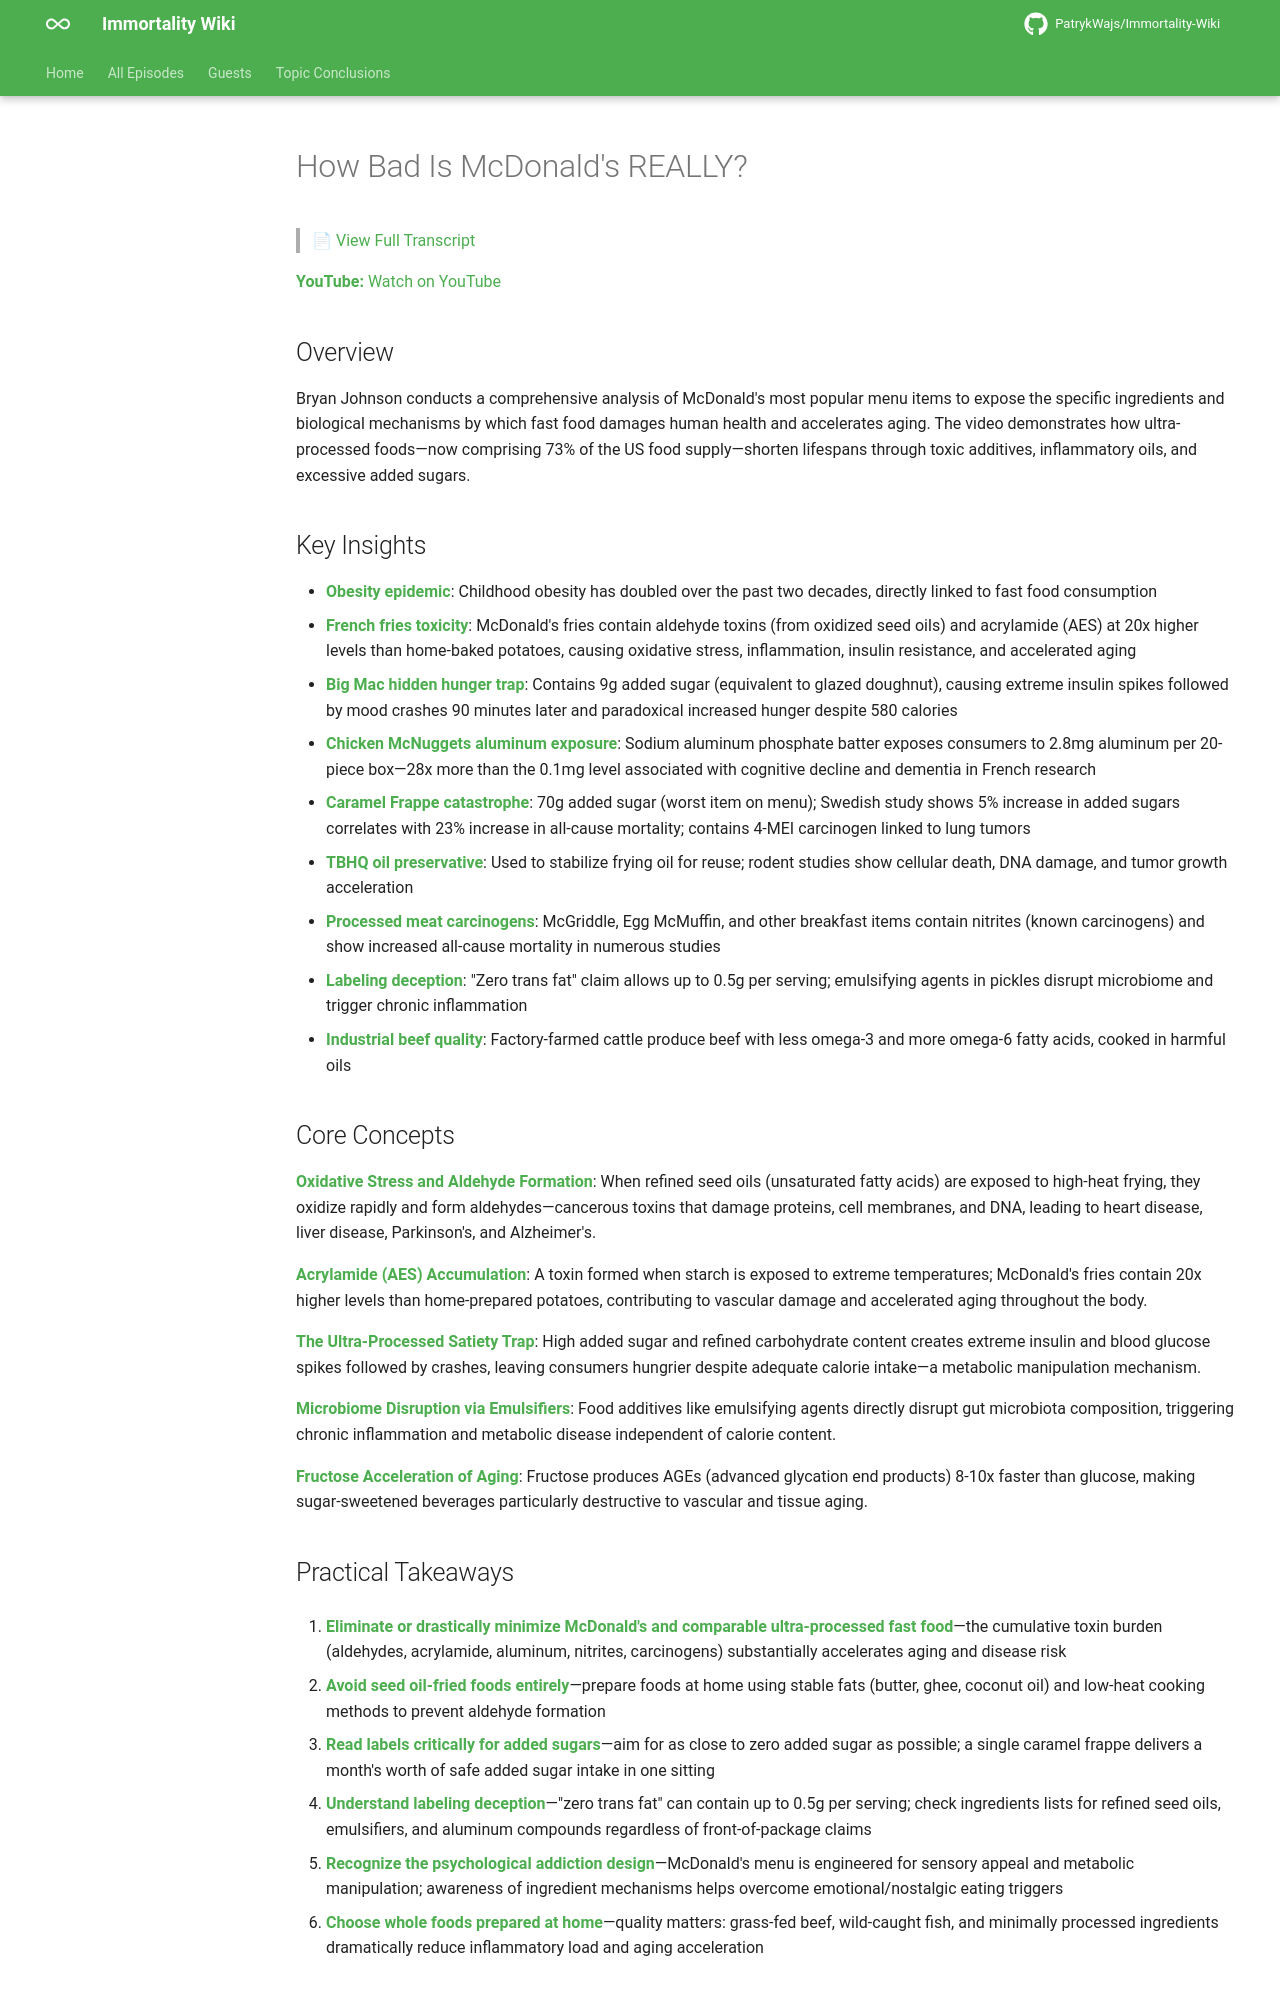

repository: PatrykWajs/Immortality-Wiki · page: Episodes/EP-119 - How Bad Is McDonald's REALLY/summary/index.html · generator: mkdocs

# How Bad Is McDonald's REALLY?

> 📄 [View Full Transcript](transcript.md)

**YouTube:** [Watch on YouTube](https://www.youtube.com/watch?v=agF-JwliFw0)

## Overview

Bryan Johnson conducts a comprehensive analysis of McDonald's most popular menu items to expose the specific ingredients and biological mechanisms by which fast food damages human health and accelerates aging. The video demonstrates how ultra-processed foods—now comprising 73% of the US food supply—shorten lifespans through toxic additives, inflammatory oils, and excessive added sugars.

## Key Insights

- **Obesity epidemic**: Childhood obesity has doubled over the past two decades, directly linked to fast food consumption
- **French fries toxicity**: McDonald's fries contain aldehyde toxins (from oxidized seed oils) and acrylamide (AES) at 20x higher levels than home-baked potatoes, causing oxidative stress, inflammation, insulin resistance, and accelerated aging
- **Big Mac hidden hunger trap**: Contains 9g added sugar (equivalent to glazed doughnut), causing extreme insulin spikes followed by mood crashes 90 minutes later and paradoxical increased hunger despite 580 calories
- **Chicken McNuggets aluminum exposure**: Sodium aluminum phosphate batter exposes consumers to 2.8mg aluminum per 20-piece box—28x more than the 0.1mg level associated with cognitive decline and dementia in French research
- **Caramel Frappe catastrophe**: 70g added sugar (worst item on menu); Swedish study shows 5% increase in added sugars correlates with 23% increase in all-cause mortality; contains 4-MEI carcinogen linked to lung tumors
- **TBHQ oil preservative**: Used to stabilize frying oil for reuse; rodent studies show cellular death, DNA damage, and tumor growth acceleration
- **Processed meat carcinogens**: McGriddle, Egg McMuffin, and other breakfast items contain nitrites (known carcinogens) and show increased all-cause mortality in numerous studies
- **Labeling deception**: "Zero trans fat" claim allows up to 0.5g per serving; emulsifying agents in pickles disrupt microbiome and trigger chronic inflammation
- **Industrial beef quality**: Factory-farmed cattle produce beef with less omega-3 and more omega-6 fatty acids, cooked in harmful oils

## Core Concepts

**Oxidative Stress and Aldehyde Formation**: When refined seed oils (unsaturated fatty acids) are exposed to high-heat frying, they oxidize rapidly and form aldehydes—cancerous toxins that damage proteins, cell membranes, and DNA, leading to heart disease, liver disease, Parkinson's, and Alzheimer's.

**Acrylamide (AES) Accumulation**: A toxin formed when starch is exposed to extreme temperatures; McDonald's fries contain 20x higher levels than home-prepared potatoes, contributing to vascular damage and accelerated aging throughout the body.

**The Ultra-Processed Satiety Trap**: High added sugar and refined carbohydrate content creates extreme insulin and blood glucose spikes followed by crashes, leaving consumers hungrier despite adequate calorie intake—a metabolic manipulation mechanism.

**Microbiome Disruption via Emulsifiers**: Food additives like emulsifying agents directly disrupt gut microbiota composition, triggering chronic inflammation and metabolic disease independent of calorie content.

**Fructose Acceleration of Aging**: Fructose produces AGEs (advanced glycation end products) 8-10x faster than glucose, making sugar-sweetened beverages particularly destructive to vascular and tissue aging.

## Practical Takeaways

1. **Eliminate or drastically minimize McDonald's and comparable ultra-processed fast food**—the cumulative toxin burden (aldehydes, acrylamide, aluminum, nitrites, carcinogens) substantially accelerates aging and disease risk

2. **Avoid seed oil-fried foods entirely**—prepare foods at home using stable fats (butter, ghee, coconut oil) and low-heat cooking methods to prevent aldehyde formation

3. **Read labels critically for added sugars**—aim for as close to zero added sugar as possible; a single caramel frappe delivers a month's worth of safe added sugar intake in one sitting

4. **Understand labeling deception**—"zero trans fat" can contain up to 0.5g per serving; check ingredients lists for refined seed oils, emulsifiers, and aluminum compounds regardless of front-of-package claims

5. **Recognize the psychological addiction design**—McDonald's menu is engineered for sensory appeal and metabolic manipulation; awareness of ingredient mechanisms helps overcome emotional/nostalgic eating triggers

6. **Choose whole foods prepared at home**—quality matters: grass-fed beef, wild-caught fish, and minimally processed ingredients dramatically reduce inflammatory load and aging acceleration
